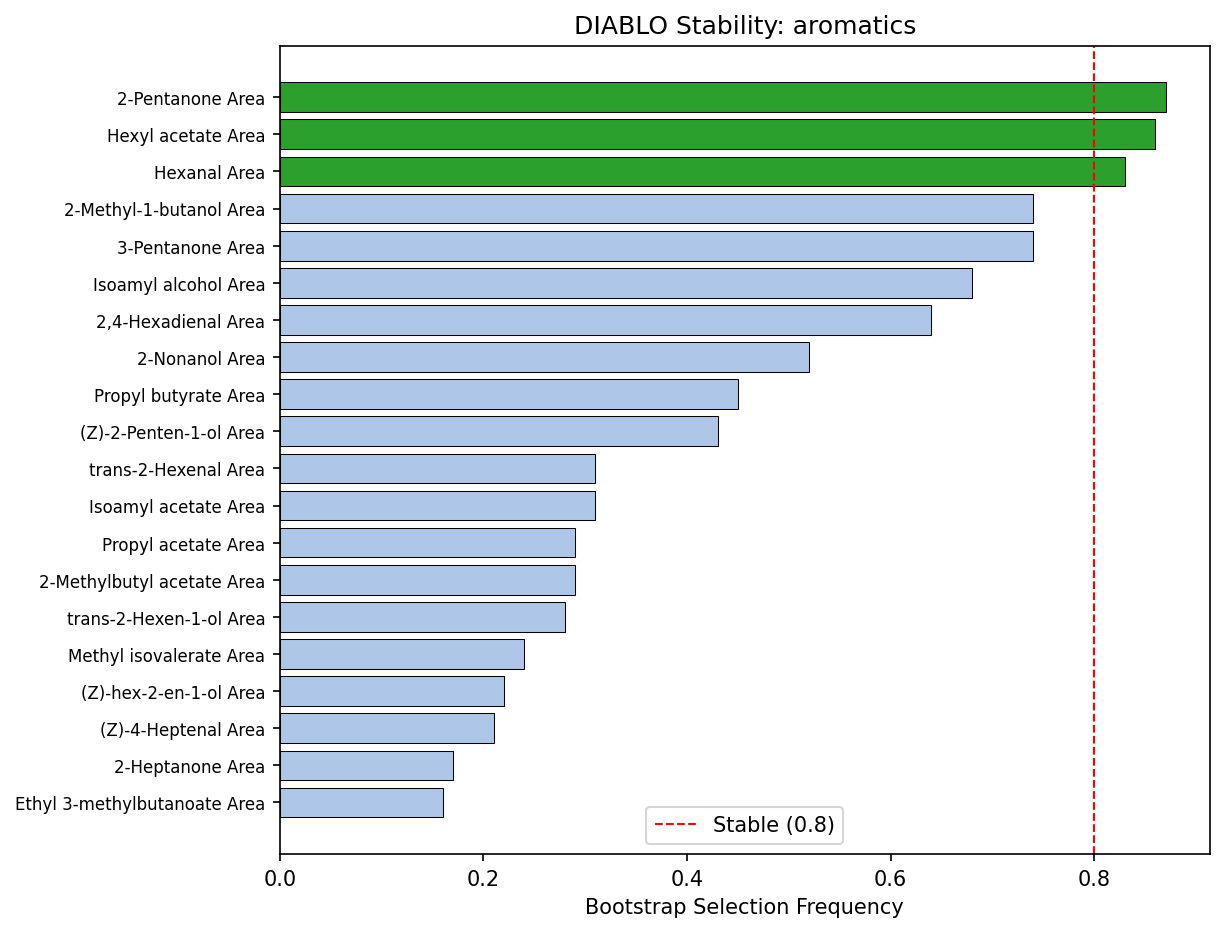

Data behind this chart, as committed beside it:
Feature, Selection_Frequency, Mean_VIP, Std_VIP, Stable
2-Pentanone Area, 0.87, 2.885, 1.119, True
Hexyl acetate Area, 0.86, 2.402, 0.9786, True
Hexanal Area, 0.83, 2.67, 1.236, True
2-Methyl-1-butanol Area, 0.74, 2.586, 1.545, False
3-Pentanone Area, 0.74, 2.534, 1.508, False
Isoamyl alcohol Area, 0.68, 2.408, 1.663, False
2,4-Hexadienal Area, 0.64, 1.816, 1.367, False
2-Nonanol Area, 0.52, 1.803, 1.739, False
Propyl butyrate Area, 0.45, 1.24, 1.374, False
(Z)-2-Penten-1-ol Area, 0.43, 1.173, 1.352, False
trans-2-Hexenal Area, 0.31, 0.8309, 1.241, False
Isoamyl acetate Area, 0.31, 1.049, 1.566, False
Propyl acetate Area, 0.29, 0.8535, 1.339, False
2-Methylbutyl acetate Area, 0.29, 0.9828, 1.539, False
trans-2-Hexen-1-ol Area, 0.28, 0.7615, 1.224, False
Methyl isovalerate Area, 0.24, 0.6978, 1.249, False
(Z)-hex-2-en-1-ol Area, 0.22, 0.6076, 1.146, False
(Z)-4-Heptenal Area, 0.21, 0.6167, 1.201, False
2-Heptanone Area, 0.17, 0.524, 1.158, False
Ethyl 3-methylbutanoate Area, 0.16, 0.4958, 1.137, False
trans-2-Penten-1-ol Area, 0.16, 0.4259, 0.9775, False
Heptyl acetate Area, 0.13, 0.4162, 1.078, False
2-Pentylfuran Area, 0.11, 0.3585, 1.021, False
Hexyl butyrate Area, 0.09, 0.3069, 0.9771, False
1-Butanol Area, 0.07, 0.212, 0.7752, False
Isoamyl butyrate Area, 0.04, 0.1264, 0.6193, False
3-Methyl-2-buten-1-ol Area, 0.03, 0.09974, 0.5684, False
(E,E)-2,4-nonadienal Area, 0.03, 0.09682, 0.5507, False
2-Ethylfuran Area, 0.02, 0.05471, 0.3831, False
2-Heptanol Area, 0.01, 0.02758, 0.2744, False
3-Mercapto-3-methylbutyl formate Area, 0.01, 0.03044, 0.3029, False
3-Octanone Area, 0.01, 0.02515, 0.2503, False
Propyl hexanoate Area, 0.01, 0.02569, 0.2556, False
Butyl acetate Area, 0.01, 0.03108, 0.3092, False
Allyl isothiocyanate Area, 0.01, 0.03055, 0.304, False
Butyric acid Area, 0.01, 0.03102, 0.3086, False
Acetoin Area, 0.01, 0.03129, 0.3113, False
2-Methylpentan-2-ol Area, 0.0, 0.0, 0.0, False
2-Hexanone Area, 0.0, 0.0, 0.0, False
3-Hexanone Area, 0.0, 0.0, 0.0, False
2-Pentanol Area, 0.0, 0.0, 0.0, False
(Z)-Linalool oxide Area, 0.0, 0.0, 0.0, False
(E)-Linalool oxide Area, 0.0, 0.0, 0.0, False
(Z)-beta-Ocimene Area, 0.0, 0.0, 0.0, False
1-Heptanol Area, 0.0, 0.0, 0.0, False
1-Hexanol Area, 0.0, 0.0, 0.0, False
1-Hexen-3-one Area, 0.0, 0.0, 0.0, False
1-Nonanol Area, 0.0, 0.0, 0.0, False
1-Octen-3-ol Area, 0.0, 0.0, 0.0, False
1-Octen-3-one Area, 0.0, 0.0, 0.0, False
1-Pentanol Area, 0.0, 0.0, 0.0, False
(E)-2-Octen-1-ol Area, 0.0, 0.0, 0.0, False
(2E,6Z)-nona-2,6-dienal Area, 0.0, 0.0, 0.0, False
(3Z)-3-Hexenyl acetate Area, 0.0, 0.0, 0.0, False
(E)-2-Nonenal Area, 0.0, 0.0, 0.0, False
2,6-Nonadienol Area, 0.0, 0.0, 0.0, False
2,4-Heptadienal Area, 0.0, 0.0, 0.0, False
Butyl decanoate Area, 0.0, 0.0, 0.0, False
Butyl 2-methylbutyrate Area, 0.0, 0.0, 0.0, False
6-Methyl-5-hepten-2-one Area, 0.0, 0.0, 0.0, False
... 39 more rows
